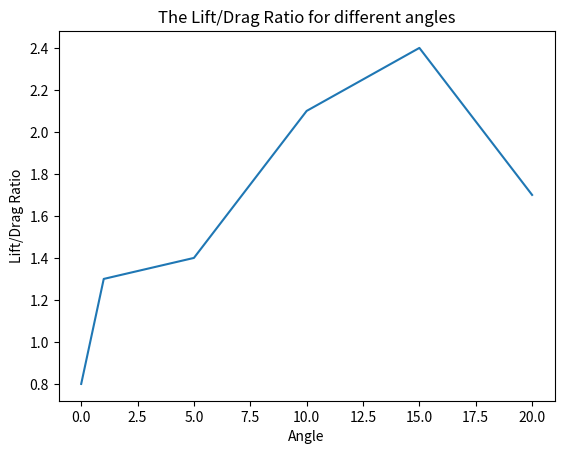

Source code (Python): (Note: this script raises an exception after producing the figure.)
import matplotlib.pyplot as plt




def plot(drag_lift_array, angle_array):
    plt.xlabel('Angle')
    plt.ylabel('Lift/Drag Ratio')
    plt.title('The Lift/Drag Ratio for different angles')
    plt.plot(angle, drag_lift)
    plt.show()
    plt.savefig('lift/drag_ratio.png')



#Test Values.
drag_lift = [0.8, 1.3, 1.4, 2.1, 2.4, 1.7]
angle = [0,1, 5, 10, 15, 20]
plot(drag_lift, angle)
